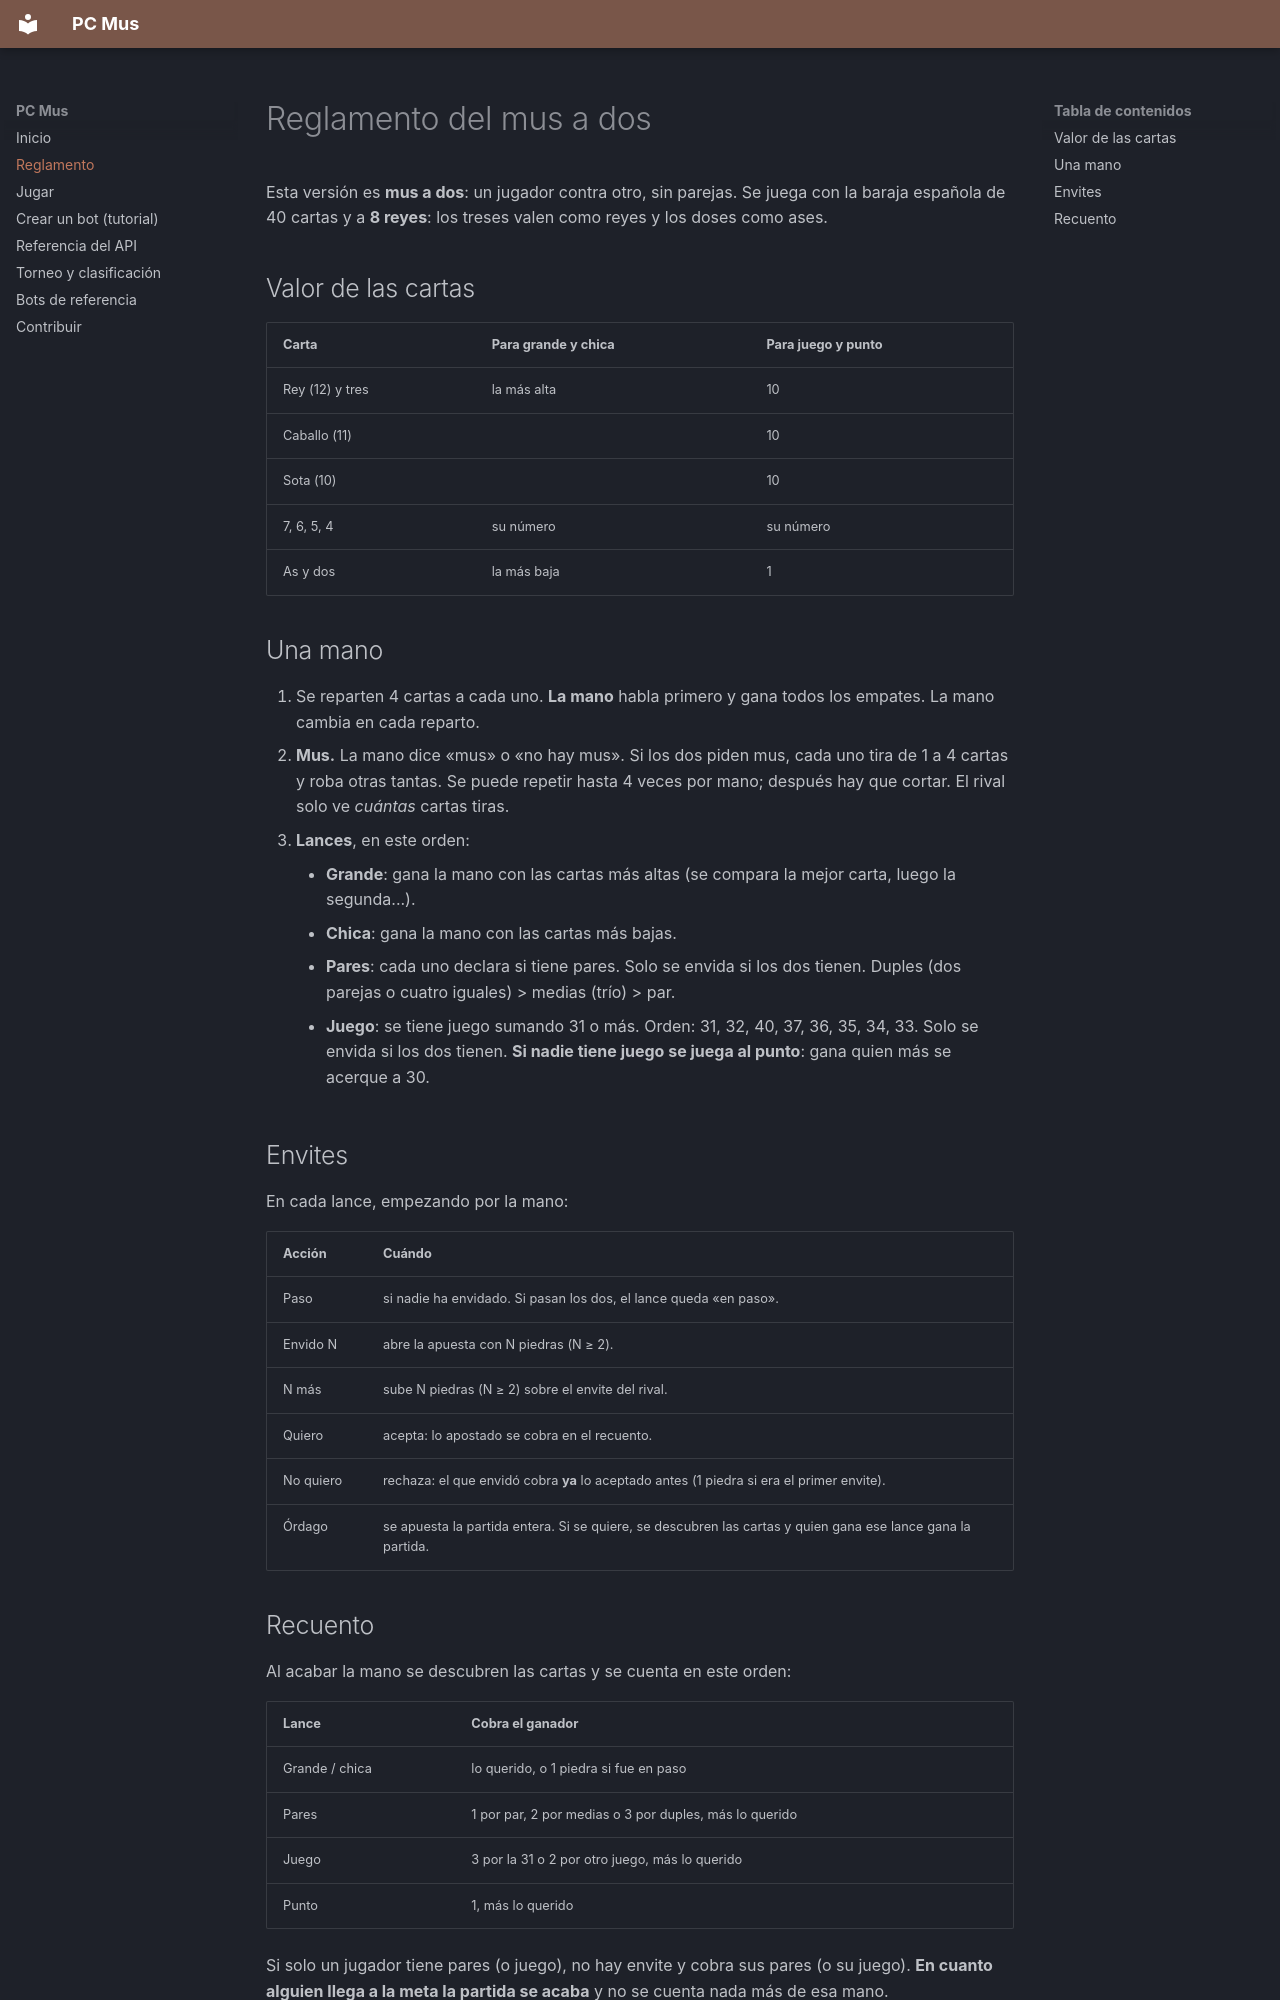

repository: saraatrapero/pcmus · page: reglas/index.html · generator: mkdocs

# Reglamento del mus a dos

Esta versión es **mus a dos**: un jugador contra otro, sin parejas. Se juega
con la baraja española de 40 cartas y a **8 reyes**: los treses valen como
reyes y los doses como ases.

## Valor de las cartas

| Carta | Para grande y chica | Para juego y punto |
|-------|---------------------|--------------------|
| Rey (12) y tres | la más alta | 10 |
| Caballo (11) | | 10 |
| Sota (10) | | 10 |
| 7, 6, 5, 4 | su número | su número |
| As y dos | la más baja | 1 |

## Una mano

1. Se reparten 4 cartas a cada uno. **La mano** habla primero y gana todos los
   empates. La mano cambia en cada reparto.
2. **Mus.** La mano dice «mus» o «no hay mus». Si los dos piden mus, cada uno
   tira de 1 a 4 cartas y roba otras tantas. Se puede repetir hasta 4 veces
   por mano; después hay que cortar. El rival solo ve *cuántas* cartas tiras.
3. **Lances**, en este orden:
    - **Grande**: gana la mano con las cartas más altas (se compara la mejor
      carta, luego la segunda...).
    - **Chica**: gana la mano con las cartas más bajas.
    - **Pares**: cada uno declara si tiene pares. Solo se envida si los dos
      tienen. Duples (dos parejas o cuatro iguales) > medias (trío) > par.
    - **Juego**: se tiene juego sumando 31 o más. Orden: 31, 32, 40, 37, 36,
      35, 34, 33. Solo se envida si los dos tienen. **Si nadie tiene juego se
      juega al punto**: gana quien más se acerque a 30.

## Envites

En cada lance, empezando por la mano:

| Acción | Cuándo |
|--------|--------|
| Paso | si nadie ha envidado. Si pasan los dos, el lance queda «en paso». |
| Envido N | abre la apuesta con N piedras (N ≥ 2). |
| N más | sube N piedras (N ≥ 2) sobre el envite del rival. |
| Quiero | acepta: lo apostado se cobra en el recuento. |
| No quiero | rechaza: el que envidó cobra **ya** lo aceptado antes (1 piedra si era el primer envite). |
| Órdago | se apuesta la partida entera. Si se quiere, se descubren las cartas y quien gana ese lance gana la partida. |
